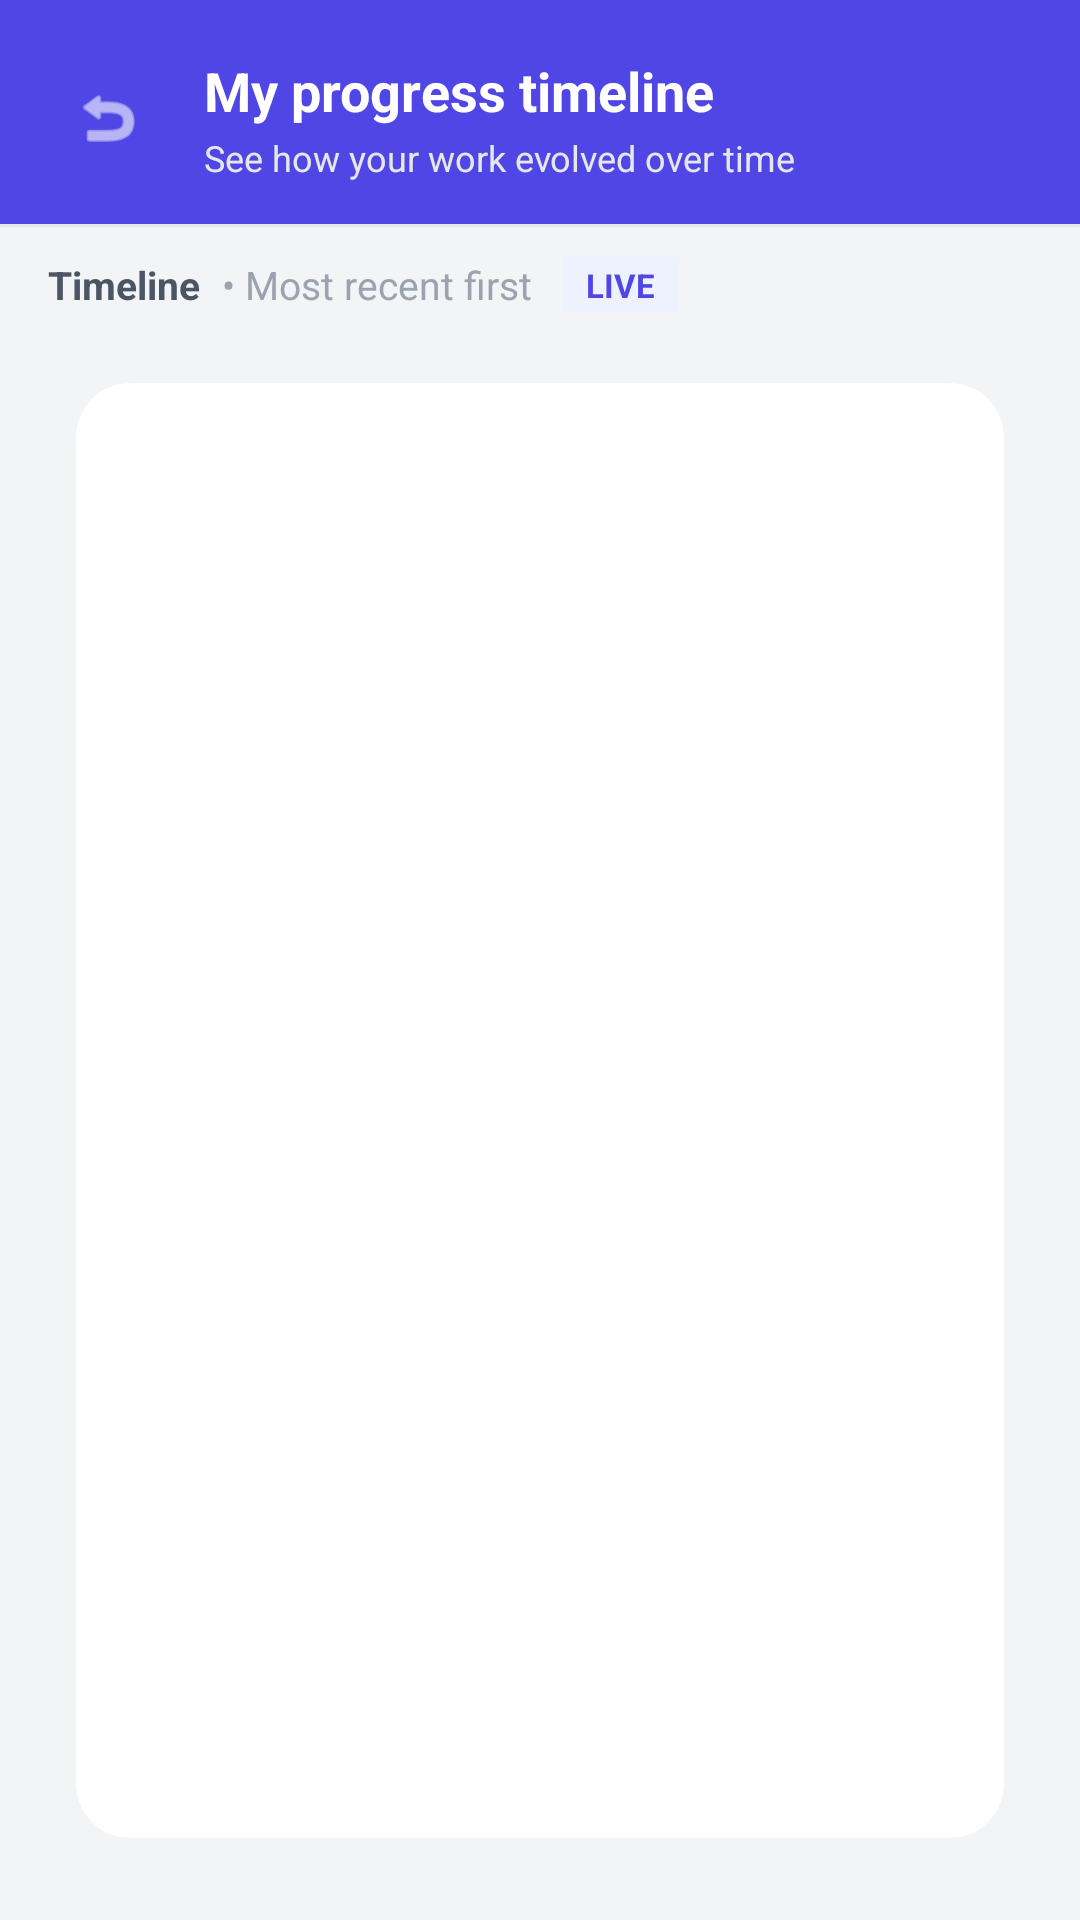

Here is an Android app screen rendered from its layout file. Give the layout XML and the strings, colors and styles it references.
<!-- AndroidManifest.xml: application theme Theme.AssignmentTracker -->
<!-- res/layout/activity_progress_timeline.xml -->
<?xml version="1.0" encoding="utf-8"?>
<androidx.constraintlayout.widget.ConstraintLayout
    xmlns:android="http://schemas.android.com/apk/res/android"
    xmlns:app="http://schemas.android.com/apk/res-auto"
    android:layout_width="match_parent"
    android:layout_height="match_parent"
    android:background="#F3F4F6"
    android:fitsSystemWindows="true">

    
    <LinearLayout
        android:id="@+id/toolbarTimeline"
        android:layout_width="0dp"
        android:layout_height="wrap_content"
        android:background="#4F46E5"
        android:paddingHorizontal="16dp"
        android:paddingTop="18dp"
        android:paddingBottom="14dp"
        android:gravity="center_vertical"
        android:orientation="horizontal"
        app:layout_constraintTop_toTopOf="parent"
        app:layout_constraintStart_toStartOf="parent"
        app:layout_constraintEnd_toEndOf="parent">

        <ImageButton
            android:id="@+id/btnBackTimeline"
            android:layout_width="40dp"
            android:layout_height="40dp"
            android:background="?attr/selectableItemBackgroundBorderless"
            android:src="@android:drawable/ic_menu_revert"
            android:tint="#FFFFFF"
            android:padding="8dp"
            android:contentDescription="Back" />

        <LinearLayout
            android:layout_width="0dp"
            android:layout_height="wrap_content"
            android:layout_weight="1"
            android:orientation="vertical"
            android:layout_marginStart="12dp">

            <TextView
                android:id="@+id/tvHeaderTitle"
                android:layout_width="match_parent"
                android:layout_height="wrap_content"
                android:text="My progress timeline"
                android:textColor="#FFFFFF"
                android:textSize="18sp"
                android:textStyle="bold"
                android:maxLines="1"
                android:ellipsize="end" />

            <TextView
                android:layout_width="match_parent"
                android:layout_height="wrap_content"
                android:text="See how your work evolved over time"
                android:textColor="#E5E7EB"
                android:textSize="12sp"
                android:layout_marginTop="2dp"
                android:maxLines="1"
                android:ellipsize="end" />
        </LinearLayout>

    </LinearLayout>

    
    <View
        android:id="@+id/topDivider"
        android:layout_width="0dp"
        android:layout_height="1dp"
        android:background="#E5E7EB"
        app:layout_constraintTop_toBottomOf="@id/toolbarTimeline"
        app:layout_constraintStart_toStartOf="parent"
        app:layout_constraintEnd_toEndOf="parent" />

    
    <LinearLayout
        android:id="@+id/headerChipRow"
        android:layout_width="0dp"
        android:layout_height="wrap_content"
        android:orientation="horizontal"
        android:gravity="center_vertical"
        android:paddingHorizontal="16dp"
        android:paddingTop="10dp"
        android:paddingBottom="4dp"
        app:layout_constraintTop_toBottomOf="@id/topDivider"
        app:layout_constraintStart_toStartOf="parent"
        app:layout_constraintEnd_toEndOf="parent">

        <TextView
            android:layout_width="wrap_content"
            android:layout_height="wrap_content"
            android:text="Timeline"
            android:textSize="13sp"
            android:textStyle="bold"
            android:textColor="#4B5563" />

        <TextView
            android:layout_width="wrap_content"
            android:layout_height="wrap_content"
            android:text=" • Most recent first"
            android:textSize="13sp"
            android:textColor="#9CA3AF"
            android:layout_marginStart="4dp" />

        <TextView
            android:layout_width="wrap_content"
            android:layout_height="wrap_content"
            android:text="LIVE"
            android:textSize="11sp"
            android:textStyle="bold"
            android:paddingHorizontal="8dp"
            android:paddingVertical="2dp"
            android:layout_marginStart="10dp"
            android:background="#EEF2FF"
            android:textColor="#4F46E5" />
    </LinearLayout>

    
    <androidx.cardview.widget.CardView
        android:id="@+id/timelineCard"
        android:layout_width="0dp"
        android:layout_height="0dp"
        android:layout_marginStart="16dp"
        android:layout_marginEnd="16dp"
        android:layout_marginTop="8dp"
        android:layout_marginBottom="16dp"
        app:cardUseCompatPadding="true"
        app:cardCornerRadius="18dp"
        app:cardElevation="4dp"
        app:cardBackgroundColor="#FFFFFF"
        app:layout_constraintTop_toBottomOf="@id/headerChipRow"
        app:layout_constraintBottom_toBottomOf="parent"
        app:layout_constraintStart_toStartOf="parent"
        app:layout_constraintEnd_toEndOf="parent">

        <androidx.constraintlayout.widget.ConstraintLayout
            android:layout_width="match_parent"
            android:layout_height="match_parent">

            
            <TextView
                android:id="@+id/tvEmpty"
                android:layout_width="0dp"
                android:layout_height="wrap_content"
                android:text="No progress notes yet.\nUse “Save my progress” on the assignment to add entries."
                android:textSize="14sp"
                android:textColor="#6B7280"
                android:gravity="center"
                android:padding="20dp"
                android:visibility="gone"
                app:layout_constraintTop_toTopOf="parent"
                app:layout_constraintBottom_toBottomOf="parent"
                app:layout_constraintStart_toStartOf="parent"
                app:layout_constraintEnd_toEndOf="parent" />

            
            <androidx.recyclerview.widget.RecyclerView
                android:id="@+id/rvTimeline"
                android:layout_width="0dp"
                android:layout_height="0dp"
                android:paddingStart="12dp"
                android:paddingEnd="12dp"
                android:paddingTop="12dp"
                android:paddingBottom="12dp"
                android:clipToPadding="false"
                app:layout_constraintTop_toTopOf="parent"
                app:layout_constraintBottom_toBottomOf="parent"
                app:layout_constraintStart_toStartOf="parent"
                app:layout_constraintEnd_toEndOf="parent" />

        </androidx.constraintlayout.widget.ConstraintLayout>

    </androidx.cardview.widget.CardView>

</androidx.constraintlayout.widget.ConstraintLayout>
<!-- resources referenced by this layout -->
<resources>

</resources>
